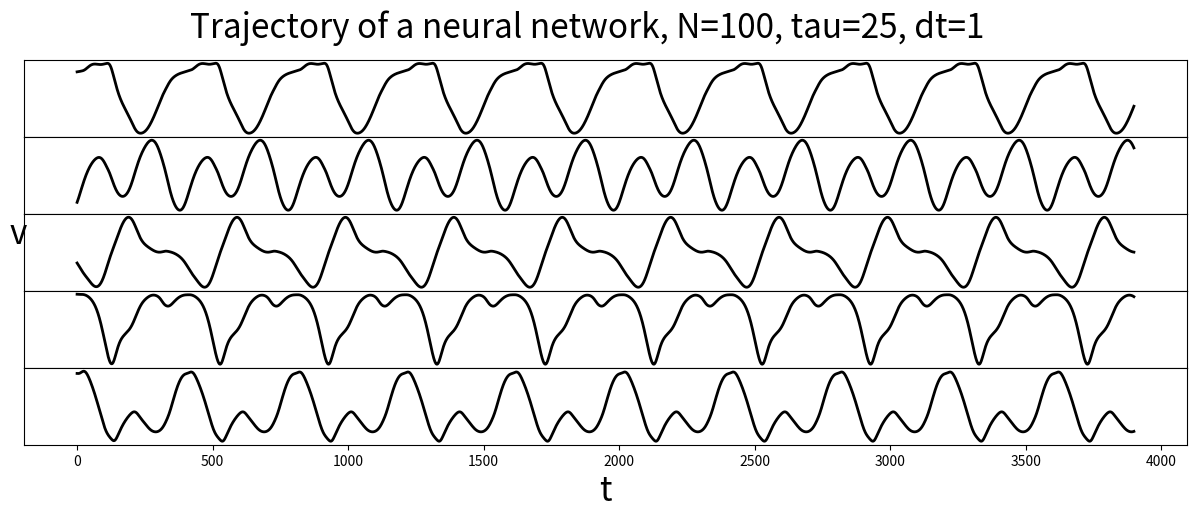

Generate this figure with matplotlib:
'''
A script containing a continuous-time RNN with feedback loop
governed by the equations:
tau dv/dt = -v + W_rec * sigma(v) + W_inp * sigma(u) + W_fb * sigma(z) + b
z = W_out @ sigma(v)
# For now output z is a scalar!
sigma(h) function described in 'state_function.py'
'''
from matplotlib import pyplot as plt
from copy import deepcopy
from collections import deque
import numpy as np
from scipy.sparse import random
from scipy.sparse.linalg import eigs
from tqdm.auto import tqdm
from scipy.stats import uniform

def generate_recurrent_weights(N, density, sr):
    A = (1.0/(density * np.sqrt(N))) * np.array(random(N, N, density, data_rvs=uniform(-1, 2).rvs).todense())
    #get eigenvalues
    w, v = eigs(A)
    A = A * (sr/np.max(np.abs(w)))
    return A

class CT_RNN():
    def __init__(self, N, num_inps, num_outs, dt, tau=25, sr=0.9, maxlen=1000000, bias=False, sparcity_param = 0.1,
                 input_scaling=1, fb_scaling=1):
        self.maxlen = maxlen
        self.tau = tau
        self.dt = dt
        self.N = N
        self.num_inps = num_inps
        self.num_outs = num_outs
        self.input_scaling = input_scaling
        self.fb_scaling = fb_scaling
        self.sr = sr
        self.sparcity_param = sparcity_param

        W_rec = generate_recurrent_weights(self.N, density=self.sparcity_param, sr=self.sr)
        W_inp = self.input_scaling * (2 * np.random.rand(N, num_inps) - 1)
        W_fb = self.fb_scaling * (2 * np.random.rand(N, num_outs) - 1)
        W_out = 1 / (np.sqrt(self.N)) * np.random.rand(num_outs, N)

        self.W_rec = W_rec
        self.W_inp = W_inp
        self.W_fb = W_fb
        self.W_out = W_out

        if bias == False:
            self.b = np.zeros(self.N)
        else:
            self.b = 0.1 * np.random.randn(self.N)

        self.v_init = 0.01 * np.random.randn(self.N)
        self.v = self.v_init

        self.t = 0
        self.activation = lambda x: np.tanh(x)
        self.v_history = deque(maxlen=maxlen)

    def rhs(self, v, inp_vect, noise_amp):
        z = self.W_out @ self.activation(v)
        return (1.0/self.tau) * (-v +
                                 (self.W_rec @ self.activation(v)
                                  + self.W_inp @ self.activation(inp_vect)
                                  + self.W_fb @ (self.activation(z) + noise_amp * np.random.randn(self.num_outs))
                                  + self.b))

    def step(self, inp_vect, noise_amp):
        # k1 = self.dt * self.rhs(self.v, inp_vect, noise_amp)
        # k2 = self.dt * self.rhs(self.v + k1 / 2, inp_vect, noise_amp)
        # k3 = self.dt * self.rhs(self.v + k2 / 2, inp_vect, noise_amp)
        # k4 = self.dt * self.rhs(self.v + k3, inp_vect, noise_amp)
        # self.v = self.v + (k1 + 2 * k2 + 2 * k3 + k4) / 6
        self.v = self.v + self.dt * self.rhs(self.v, inp_vect, noise_amp)
        return None

    def update_history(self):
        self.v_history.append(deepcopy(self.v))
        self.t += self.dt
        return None

    def clear_history(self):
        self.v_history = deque(maxlen=self.maxlen)
        return None

    def reset_v(self):
        self.v = self.v_init
        return None

    def run(self, T, input_array, noise_amp=0):
        #input array must be the length of int(np.ceil(T/self.dt))!
        N_steps = int(np.ceil(T/self.dt))
        for i in (range(N_steps)):
            inp_vect = input_array[:, i]
            self.step(inp_vect, noise_amp=0)
            self.update_history()
        return None

    def train(self, T, input_array, target_array, noise_amp):
        # both input_array and target_array must be the length of int(np.ceil(T/self.dt))!
        N_steps = int(np.ceil(T / self.dt))
        # initialize estimate of inverse hessian matrix
        self.P = np.eye(self.N)
        # initialize buffers for useful statistics
        self.error_buffer = []
        self.dw_norm_buffer = []
        self.z_buffer = []

        for i in tqdm(range(N_steps)):
            inp_vect = input_array[:, i]
            target = target_array[i] #scalar for now
            self.step(inp_vect, noise_amp=noise_amp)

            z, e, dW = self.get_weight_update(target)
            self.W_out = deepcopy(self.W_out + dW)

            self.error_buffer.append(e**2)
            self.dw_norm_buffer.append(np.linalg.norm(dW))
            self.z_buffer.append(z)
            self.update_history()
        return self.z_buffer, self.error_buffer, self.dw_norm_buffer

    def get_weight_update(self, target):
        # update the error for the linear readout: y_t - r_t^T w_{out}_{t-1}
        # where y_t is the target at time t,
        # r_t is the vector of neural firing rates at time t,
        # and the \w_{out}_{t-1} - readout weights
        # WARNING
        # WORKS ONLY WITH num_outs = 1 for now!
        r = self.activation(self.v)
        z = self.W_out @ r # output signal
        e = (target - z)

        # # update an estimate of (X^T X)^{-1} matrix:
        # P_{t} = P_{t-1} - ((P_{t-1} r_t) (r_t^T P_{t-1})) / (1 + r_t^T P_{t-1} r_t)
        Pr = (self.P @ r.reshape(-1, 1)).flatten()
        rPr = np.sum(r * Pr)
        c = 1.0 / (1 + rPr)
        self.P = self.P - c * (Pr.reshape(-1, 1) @ Pr.reshape(1, -1))

        # update the output weights
        dw = e * Pr * c
        return z, e, dw

    def get_history(self):
        v_array = np.array(self.v_history)
        return v_array.T

    def plot_history(self, list_of_neurons=None):
        transients = 100
        if list_of_neurons is None:
            v_array = self.get_history()[:,transients:]
        else:
            v_array = self.get_history()[list_of_neurons,transients:]
        num_neurons = v_array.shape[0]

        fig, ax = plt.subplots(num_neurons, 1, figsize=(15, num_neurons*1))
        t_array = np.arange(v_array.shape[-1]) * self.dt
        for i in range(num_neurons):
            ax[i].plot(t_array, v_array[i, :], linewidth=2, color='k')
            ax[i].set_yticks([])
            if (i == num_neurons//2):
                ax[i].set_ylabel(f'v', fontsize=24, rotation=0)
        ax[-1].set_xlabel('t', fontsize=24)
        plt.subplots_adjust(hspace=0)
        plt.suptitle(f"Trajectory of a neural network, N={self.N}, tau={self.tau}, dt={self.dt}", fontsize=24)
        return fig, ax

if __name__ == '__main__':
    N = 100
    tau = 25 #ms
    dt = 1 #ms
    num_inputs = 2
    num_outs = 1
    T = 4000 #ms

    rnn = CT_RNN(N, num_inps=num_inputs, num_outs=num_outs, dt=dt, tau=tau, sr=1.2, input_scaling=3)
    #periodic input
    period = 200 #ms
    phi = 2 * np.pi * np.random.rand()
    input_array = np.zeros((num_inputs, int(np.ceil(T/dt))))
    input_array[0, :] = np.sin(2 * np.pi * np.arange(int(np.ceil(T / dt))) / (period))
    input_array[1, :] = np.sin(2 * np.pi * np.arange(int(np.ceil(T / dt))) / (2 * period) + phi)

    rnn.run(T, input_array)
    fig, ax = rnn.plot_history(list_of_neurons=np.arange(5))
    plt.show(block=True)
